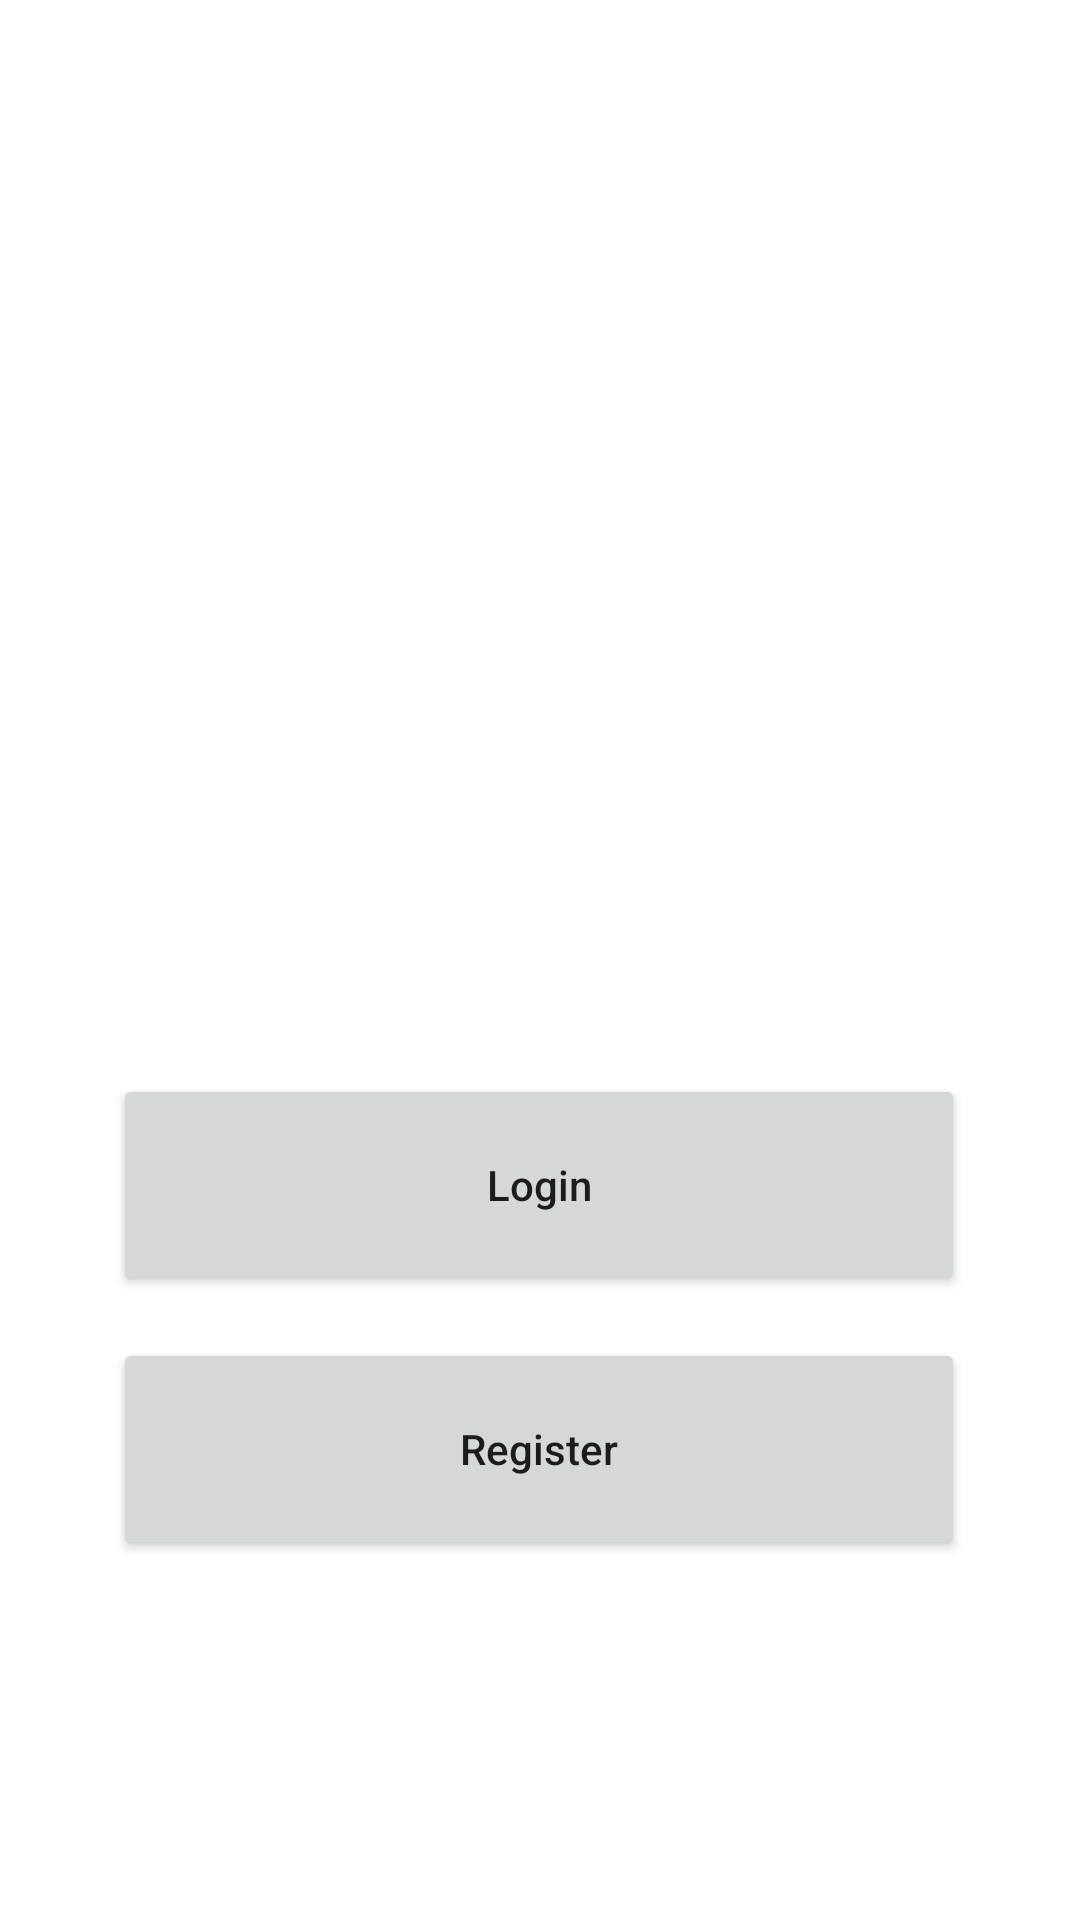

The Android layout XML behind this screen, and the referenced resources:
<!-- AndroidManifest.xml: application theme Theme.Droad4Arab -->
<!-- res/layout/activity_main.xml -->
<?xml version="1.0" encoding="utf-8"?>
<androidx.constraintlayout.widget.ConstraintLayout xmlns:android="http://schemas.android.com/apk/res/android"
    xmlns:app="http://schemas.android.com/apk/res-auto"
    xmlns:tools="http://schemas.android.com/tools"
    android:layout_width="match_parent"
    android:layout_height="match_parent"
    android:background="@color/white"
    tools:context=".MainActivity">

    <ImageView
        android:layout_width="250dp"
        android:layout_height="250dp"
        app:layout_constraintBottom_toBottomOf="parent"
        app:layout_constraintEnd_toEndOf="parent"
        app:layout_constraintHorizontal_bias="0.496"
        app:layout_constraintStart_toStartOf="parent"
        app:layout_constraintTop_toTopOf="parent"
        app:layout_constraintVertical_bias="0.139" />

    <Button
        android:id="@+id/register_btn"
        android:layout_width="284dp"
        android:layout_height="74dp"
        android:layout_marginBottom="120dp"
        android:text="Register"
        android:textAllCaps="false"
        app:layout_constraintBottom_toBottomOf="parent"
        app:layout_constraintEnd_toEndOf="parent"
        app:layout_constraintHorizontal_bias="0.496"
        app:layout_constraintStart_toStartOf="parent" />

    <Button
        android:layout_width="284dp"
        android:id="@+id/login_btn"
        android:layout_height="74dp"
        android:layout_marginBottom="208dp"
        android:text="Login"
        android:textAllCaps="false"
        app:layout_constraintBottom_toBottomOf="parent"
        app:layout_constraintEnd_toEndOf="parent"
        app:layout_constraintHorizontal_bias="0.496"
        app:layout_constraintStart_toStartOf="parent" />

</androidx.constraintlayout.widget.ConstraintLayout>
<!-- resources referenced by this layout -->
<resources>
  <color name="white">#FFFFFFFF</color>
  <style name="Theme.Droad4Arab" parent="Theme.MaterialComponents.DayNight.DarkActionBar.Bridge">
          
          <item name="colorPrimary">@color/purple_500</item>
          <item name="colorPrimaryVariant">@color/purple_700</item>
          <item name="colorOnPrimary">@color/white</item>
          
          <item name="colorSecondary">@color/teal_200</item>
          <item name="colorOnSecondary">@color/black</item>
          
          <item name="android:statusBarColor" tools:targetApi="l">?attr/colorPrimaryVariant</item>
          
      </style>
  <color name="purple_500">#FF6200EE</color>
  <color name="purple_700">#FF3700B3</color>
  <color name="teal_200">#FF03DAC5</color>
  <color name="black">#FF000000</color>
</resources>
